Dataset: costa_rica (GitHub, NickStrauch13/SingNET). Classes: broad-billed motmot, great tinamou, green ibis, white-breasted wood wren, yellow-throated toucan.

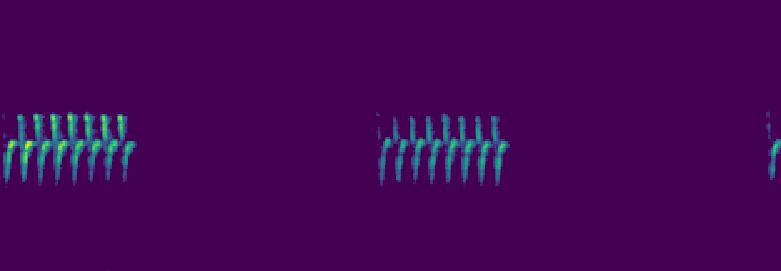
Label: white-breasted wood wren

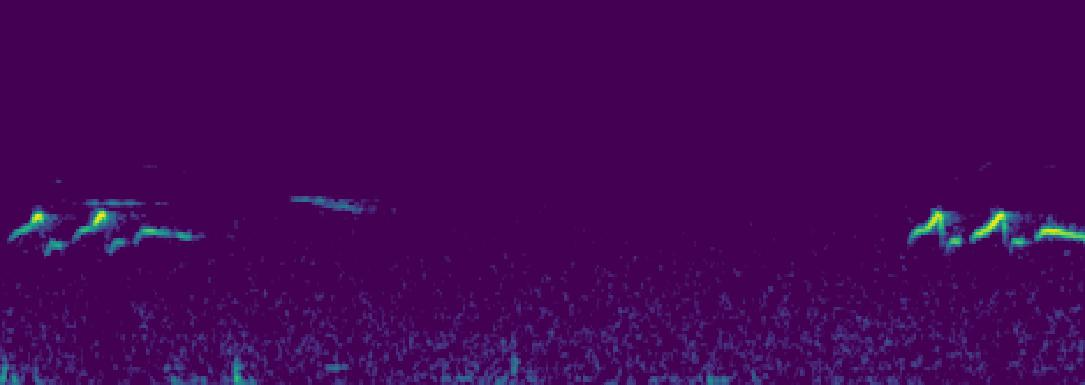
Label: white-breasted wood wren

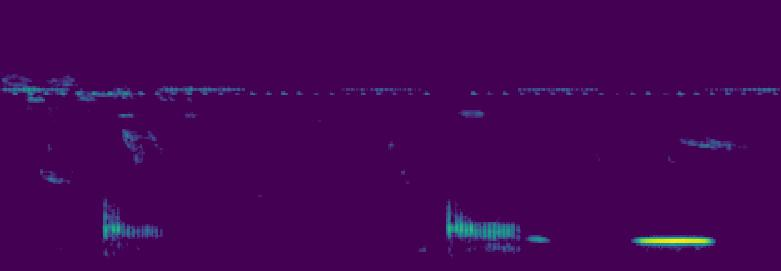
Label: green ibis

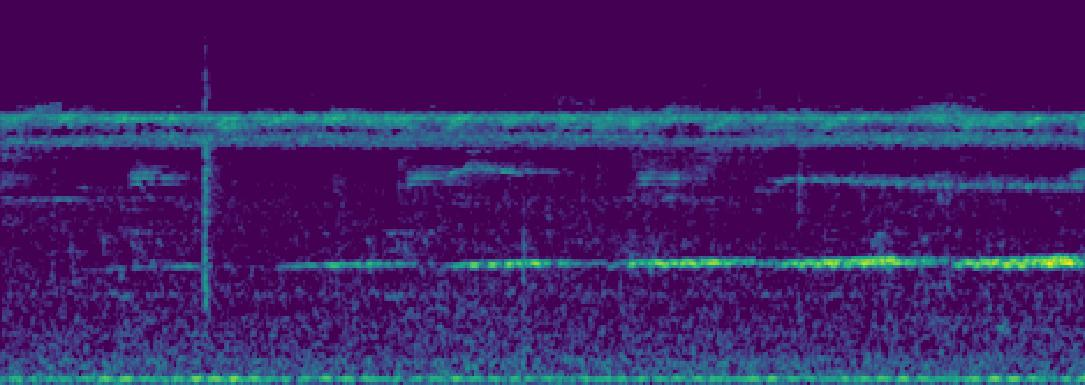
Label: great tinamou

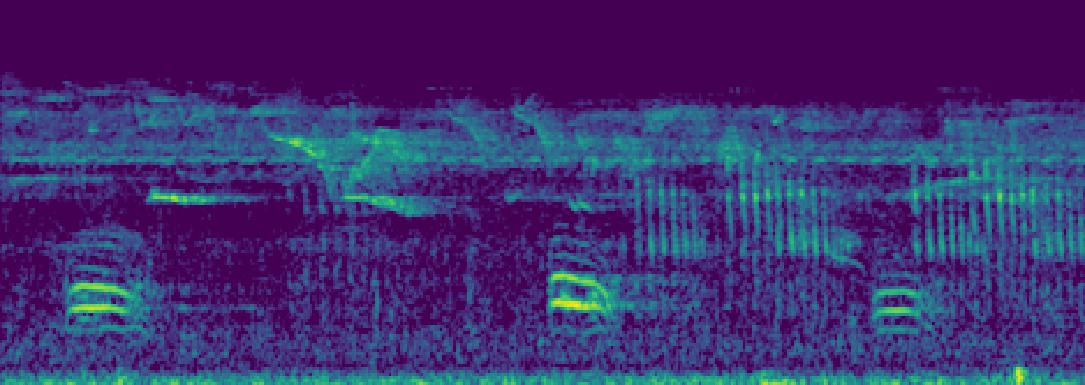
Label: broad-billed motmot

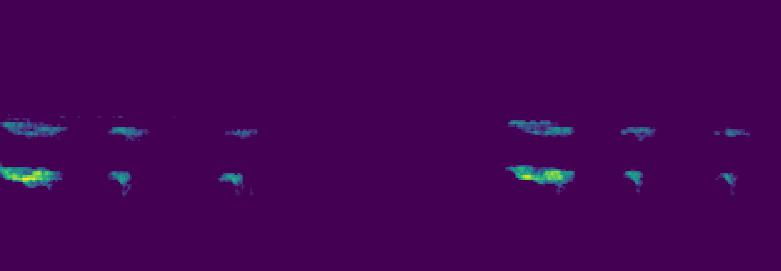
Label: yellow-throated toucan
